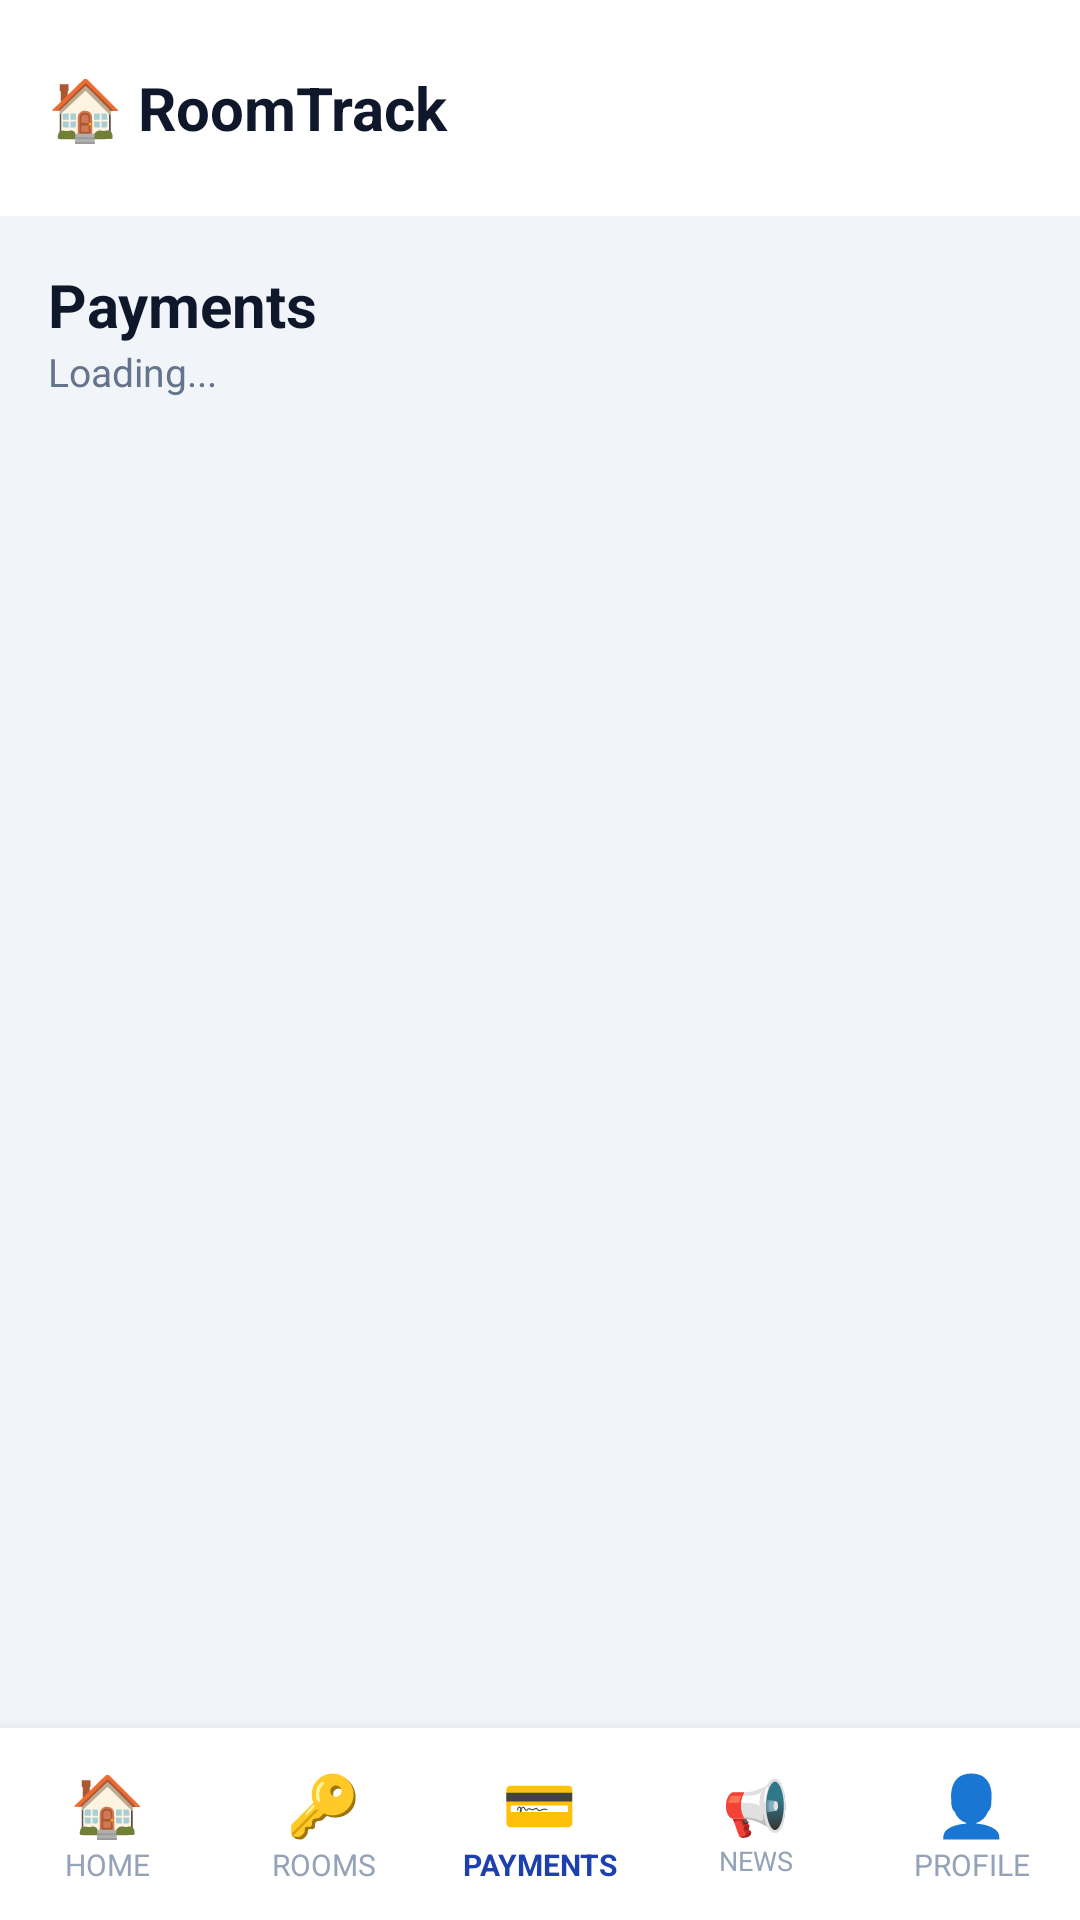

Reconstruct the res/layout file that produces this screen, plus the resources it refers to.
<!-- AndroidManifest.xml: application theme Theme.RoomTrack -->
<!-- res/layout/activity_payment.xml -->
<?xml version="1.0" encoding="utf-8"?>
<LinearLayout xmlns:android="http://schemas.android.com/apk/res/android"
    android:layout_width="match_parent"
    android:layout_height="match_parent"
    android:orientation="vertical"
    android:background="#F1F5F9"
    android:fitsSystemWindows="true">

    
    <LinearLayout
        android:layout_width="match_parent"
        android:layout_height="wrap_content"
        android:orientation="horizontal"
        android:padding="16dp"
        android:background="#FFFFFF"
        android:gravity="center_vertical">

        <TextView
            android:layout_width="0dp"
            android:layout_height="wrap_content"
            android:layout_weight="1"
            android:text="🏠 RoomTrack"
            android:textSize="20sp"
            android:textStyle="bold"
            android:textColor="#0F172A" />

        <TextView
            android:id="@+id/tvRole"
            android:layout_width="wrap_content"
            android:layout_height="wrap_content"
            android:textSize="12sp"
            android:textStyle="bold"
            android:textColor="#1E3A8A"
            android:layout_marginEnd="12dp" />

        <TextView
            android:id="@+id/tvInitials"
            android:layout_width="40dp"
            android:layout_height="40dp"
            android:gravity="center"
            android:background="@drawable/avatar_background"
            android:textColor="#FFFFFF"
            android:textStyle="bold"
            android:textSize="16sp" />
    </LinearLayout>

    <ProgressBar
        android:id="@+id/progressBar"
        android:layout_width="match_parent"
        android:layout_height="4dp"
        android:indeterminate="true"
        android:visibility="gone"
        style="@style/Widget.AppCompat.ProgressBar.Horizontal"
        android:progressTint="#1E40AF" />

    <ScrollView
        android:layout_width="match_parent"
        android:layout_height="0dp"
        android:layout_weight="1">

        <LinearLayout
            android:layout_width="match_parent"
            android:layout_height="wrap_content"
            android:orientation="vertical"
            android:padding="16dp">

            
            <LinearLayout
                android:layout_width="match_parent"
                android:layout_height="wrap_content"
                android:orientation="horizontal"
                android:gravity="center_vertical"
                android:layout_marginBottom="16dp">

                <LinearLayout
                    android:layout_width="0dp"
                    android:layout_height="wrap_content"
                    android:layout_weight="1"
                    android:orientation="vertical">

                    <TextView
                        android:id="@+id/tvPageTitle"
                        android:layout_width="wrap_content"
                        android:layout_height="wrap_content"
                        android:text="Payments"
                        android:textSize="20sp"
                        android:textStyle="bold"
                        android:textColor="#0F172A" />

                    <TextView
                        android:id="@+id/tvPageSubtitle"
                        android:layout_width="wrap_content"
                        android:layout_height="wrap_content"
                        android:text="Loading..."
                        android:textSize="13sp"
                        android:textColor="#64748B" />
                </LinearLayout>

                <Button
                    android:id="@+id/btnAddPayment"
                    android:layout_width="wrap_content"
                    android:layout_height="wrap_content"
                    android:text="+ Add"
                    android:textSize="13sp"
                    android:textColor="#FFFFFF"
                    android:backgroundTint="#1E40AF"
                    android:visibility="gone" />
            </LinearLayout>

            
            <TextView
                android:id="@+id/tvNoPayments"
                android:layout_width="match_parent"
                android:layout_height="wrap_content"
                android:text="No payment records found."
                android:textSize="14sp"
                android:textColor="#64748B"
                android:gravity="center"
                android:padding="32dp"
                android:visibility="gone" />

            
            <LinearLayout
                android:id="@+id/containerPayments"
                android:layout_width="match_parent"
                android:layout_height="wrap_content"
                android:orientation="vertical" />

        </LinearLayout>
    </ScrollView>

    
    <LinearLayout
        android:layout_width="match_parent"
        android:layout_height="64dp"
        android:orientation="horizontal"
        android:background="#FFFFFF"
        android:elevation="8dp">

        <LinearLayout
            android:id="@+id/navHome"
            android:layout_width="0dp"
            android:layout_height="match_parent"
            android:layout_weight="1"
            android:orientation="vertical"
            android:gravity="center">
            <TextView android:layout_width="wrap_content" android:layout_height="wrap_content" android:text="🏠" android:textSize="20sp" />
            <TextView android:layout_width="wrap_content" android:layout_height="wrap_content" android:text="HOME" android:textSize="10sp" android:textColor="#94A3B8" />
        </LinearLayout>

        <LinearLayout
            android:id="@+id/navRooms"
            android:layout_width="0dp"
            android:layout_height="match_parent"
            android:layout_weight="1"
            android:orientation="vertical"
            android:gravity="center">
            <TextView android:layout_width="wrap_content" android:layout_height="wrap_content" android:text="🔑" android:textSize="20sp" />
            <TextView android:layout_width="wrap_content" android:layout_height="wrap_content" android:text="ROOMS" android:textSize="10sp" android:textColor="#94A3B8" />
        </LinearLayout>

        <LinearLayout
            android:id="@+id/navPayments"
            android:layout_width="0dp"
            android:layout_height="match_parent"
            android:layout_weight="1"
            android:orientation="vertical"
            android:gravity="center">
            <TextView android:layout_width="wrap_content" android:layout_height="wrap_content" android:text="💳" android:textSize="20sp" />
            <TextView android:layout_width="wrap_content" android:layout_height="wrap_content" android:text="PAYMENTS" android:textSize="10sp" android:textStyle="bold" android:textColor="#1E40AF" />
        </LinearLayout>

        <LinearLayout
            android:id="@+id/navAnnouncements"
            android:layout_width="0dp"
            android:layout_height="match_parent"
            android:layout_weight="1"
            android:orientation="vertical"
            android:gravity="center">
            <TextView android:layout_width="wrap_content" android:layout_height="wrap_content" android:text="📢" android:textSize="18sp" />
            <TextView android:layout_width="wrap_content" android:layout_height="wrap_content" android:text="NEWS" android:textSize="9sp" android:textColor="#94A3B8" />
        </LinearLayout>

        <LinearLayout
            android:id="@+id/navProfile"
            android:layout_width="0dp"
            android:layout_height="match_parent"
            android:layout_weight="1"
            android:orientation="vertical"
            android:gravity="center">
            <TextView android:layout_width="wrap_content" android:layout_height="wrap_content" android:text="👤" android:textSize="20sp" />
            <TextView android:layout_width="wrap_content" android:layout_height="wrap_content" android:text="PROFILE" android:textSize="10sp" android:textColor="#94A3B8" />
        </LinearLayout>

    </LinearLayout>

</LinearLayout>
<!-- resources referenced by this layout -->
<resources>
  <style name="Theme.RoomTrack" parent="Base.Theme.RoomTrack" />
  <style name="Base.Theme.RoomTrack" parent="Theme.Material3.Light.NoActionBar">
          
          
      </style>
</resources>
